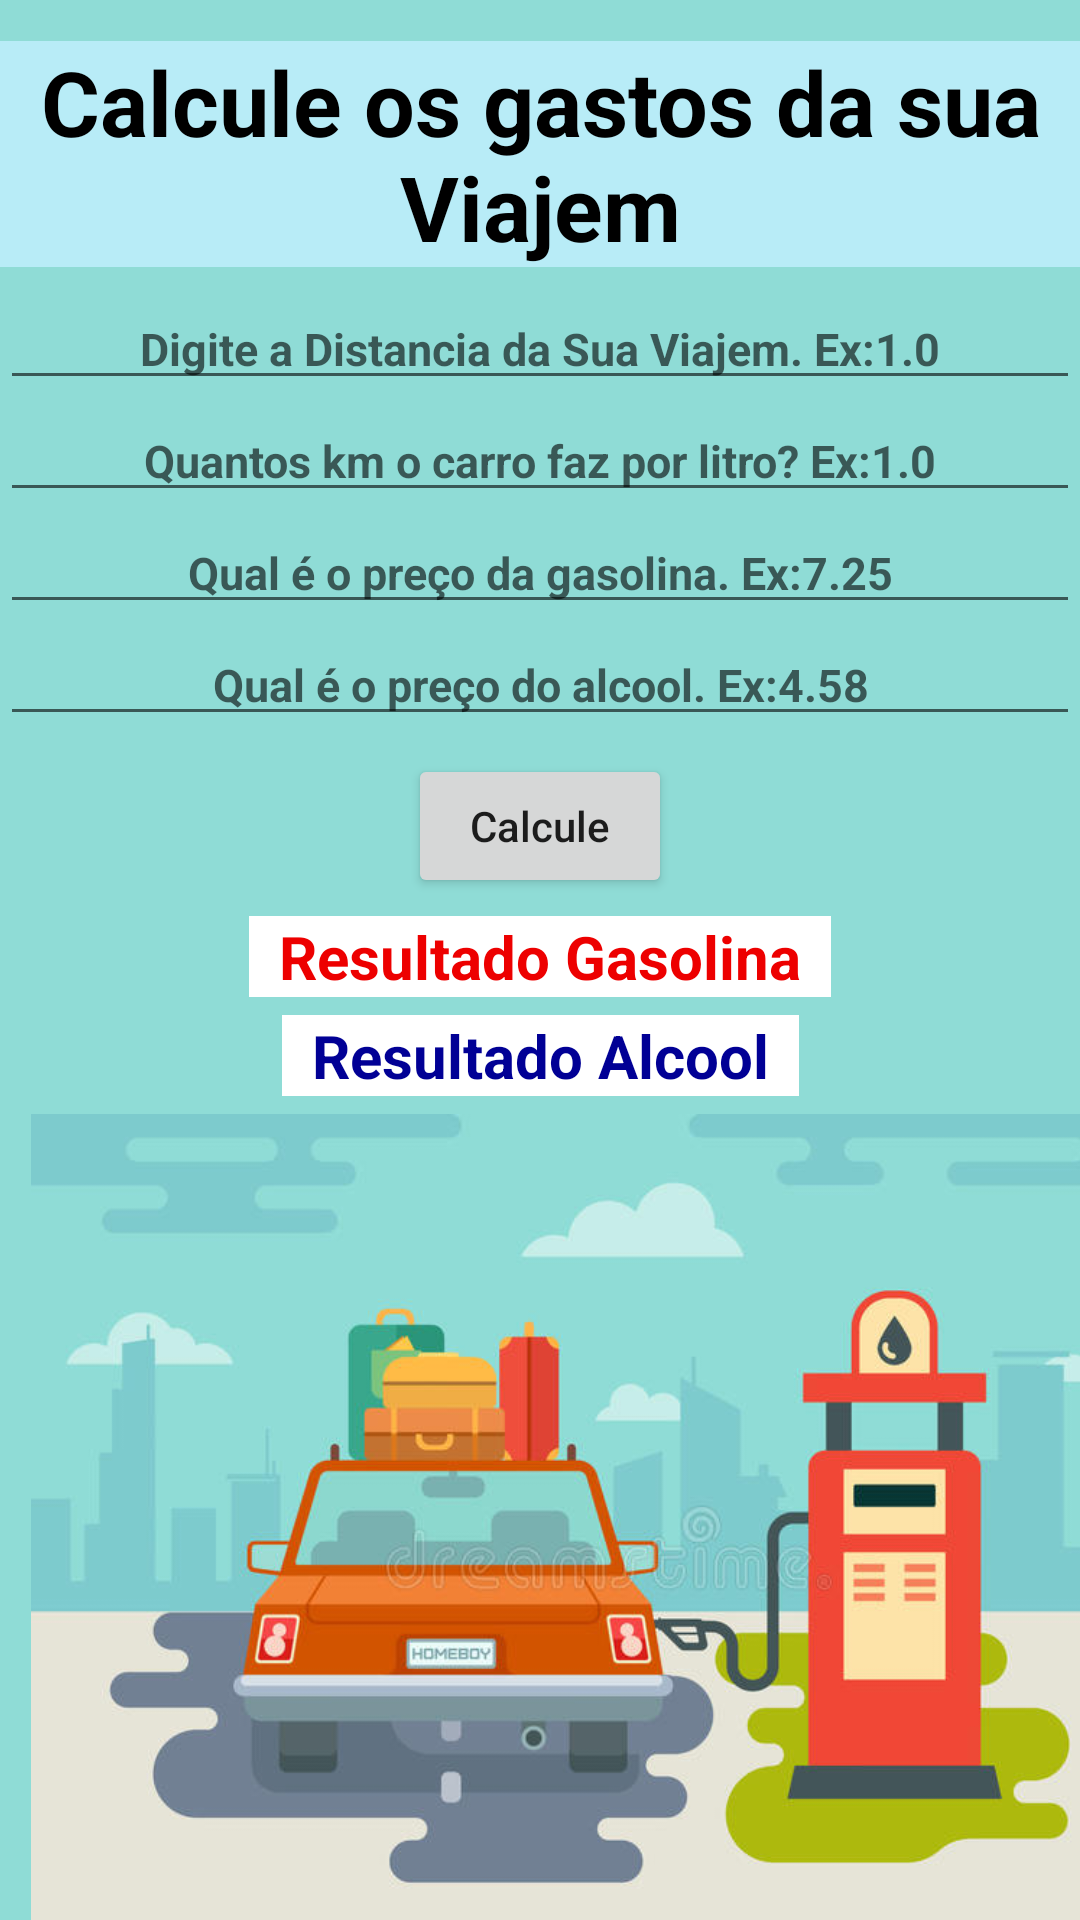

Write the Android layout XML for this screen, with the resource values it uses.
<!-- AndroidManifest.xml: application theme Theme.Aula14_2CombustivelMVVM -->
<!-- res/layout/activity_main.xml -->
<?xml version="1.0" encoding="utf-8"?>
<androidx.constraintlayout.widget.ConstraintLayout xmlns:android="http://schemas.android.com/apk/res/android"
    xmlns:app="http://schemas.android.com/apk/res-auto"
    xmlns:tools="http://schemas.android.com/tools"
    android:layout_width="match_parent"
    android:layout_height="match_parent"
    android:background="@color/Blue_Light_Blue2">

    <TextView
        android:id="@+id/tvGastosViajem"
        android:layout_width="wrap_content"
        android:layout_height="wrap_content"
        android:background="@color/Blue_sky_light_blue"
        android:gravity="center"
        android:text="@string/gastosViajem"
        android:textColor="@color/black"
        android:textSize="30sp"
        android:textStyle="bold"
        app:layout_constraintBottom_toBottomOf="parent"
        app:layout_constraintEnd_toEndOf="parent"
        app:layout_constraintHorizontal_bias="1.0"
        app:layout_constraintStart_toStartOf="parent"
        app:layout_constraintTop_toTopOf="parent"
        app:layout_constraintVertical_bias="0.024" />

    <EditText
        android:id="@+id/etDistanciaViajem"
        android:layout_width="match_parent"
        android:layout_height="wrap_content"
        android:layout_marginTop="7dp"
        android:gravity="center"
        android:inputType="numberDecimal"
        android:hint="Digite a Distancia da Sua Viajem. Ex:1.0"
        android:textColor="@color/black"
        android:textSize="15sp"
        android:textStyle="bold"
        app:layout_constraintEnd_toEndOf="parent"
        app:layout_constraintStart_toStartOf="parent"
        app:layout_constraintTop_toBottomOf="@+id/tvGastosViajem" />

    <EditText
        android:id="@+id/etKmPorLitro"
        android:layout_width="match_parent"
        android:layout_height="wrap_content"
        android:gravity="center"
        android:inputType="numberDecimal"
        android:hint="Quantos km o carro faz por litro? Ex:1.0"
        android:textColor="@color/black"
        android:textSize="15sp"
        android:textStyle="bold"
        app:layout_constraintEnd_toEndOf="parent"
        app:layout_constraintStart_toStartOf="parent"
        app:layout_constraintTop_toBottomOf="@+id/etDistanciaViajem" />

    <EditText
        android:id="@+id/etPrecoGasolina"
        android:layout_width="match_parent"
        android:layout_height="wrap_content"
        android:gravity="center"
        android:inputType="numberDecimal"
        android:hint="Qual é o preço da gasolina. Ex:7.25"
        android:textColor="@color/black"
        android:textSize="15sp"
        android:textStyle="bold"
        app:layout_constraintEnd_toEndOf="parent"
        app:layout_constraintStart_toStartOf="parent"
        app:layout_constraintTop_toBottomOf="@+id/etKmPorLitro" />

    <EditText
        android:id="@+id/etPrecoAlcool"
        android:layout_width="match_parent"
        android:layout_height="wrap_content"
        android:gravity="center"
        android:inputType="numberDecimal"
        android:hint="Qual é o preço do alcool. Ex:4.58"
        android:textColor="@color/black"
        android:textSize="15sp"
        android:textStyle="bold"
        app:layout_constraintEnd_toEndOf="parent"
        app:layout_constraintStart_toStartOf="parent"
        app:layout_constraintTop_toBottomOf="@+id/etPrecoGasolina" />

    <Button
        android:id="@+id/btnResultado"
        android:layout_width="wrap_content"
        android:layout_height="wrap_content"
        android:layout_marginTop="6dp"
        android:text="Calcule"
        android:textAllCaps="false"
        app:layout_constraintEnd_toEndOf="parent"
        app:layout_constraintStart_toStartOf="parent"
        app:layout_constraintTop_toBottomOf="@+id/etPrecoAlcool" />

    <TextView
        android:id="@+id/tvResultadoGasolina"
        android:layout_width="wrap_content"
        android:layout_height="wrap_content"
        android:layout_marginTop="6dp"
        android:text="Resultado Gasolina"
        android:paddingEnd="10dp"
        android:paddingStart="10dp"
        android:background="@color/white"
        android:textColor="@color/red"
        android:textSize="20sp"
        android:textStyle="bold"
        app:layout_constraintEnd_toEndOf="parent"
        app:layout_constraintStart_toStartOf="parent"
        app:layout_constraintTop_toBottomOf="@+id/btnResultado" />

    <TextView
        android:id="@+id/tvResultadoAlcool"
        android:layout_width="wrap_content"
        android:layout_height="wrap_content"
        android:layout_marginTop="6dp"
        android:text="Resultado Alcool"
        android:paddingEnd="10dp"
        android:paddingStart="10dp"
        android:background="@color/white"
        android:textColor="@color/Blue_dark_blue"
        android:textSize="20sp"
        android:textStyle="bold"
        app:layout_constraintEnd_toEndOf="parent"
        app:layout_constraintStart_toStartOf="parent"
        app:layout_constraintTop_toBottomOf="@+id/tvResultadoGasolina" />

    <ImageView
        android:id="@+id/ivAbastecendo"
        android:layout_width="406dp"
        android:layout_height="289dp"
        android:layout_marginTop="6dp"
        app:layout_constraintEnd_toEndOf="parent"
        app:layout_constraintHorizontal_bias="0.0"
        app:layout_constraintStart_toStartOf="parent"
        app:layout_constraintTop_toBottomOf="@+id/tvResultadoAlcool"
        app:srcCompat="@drawable/carro_abastecendo" />




</androidx.constraintlayout.widget.ConstraintLayout>
<!-- resources referenced by this layout -->
<resources>
  <color name="Blue_Light_Blue2">#8FDCD6</color>
  <color name="Blue_dark_blue">#010095</color>
  <color name="Blue_sky_light_blue">#B8ECF7</color>
  <color name="black">#FF000000</color>
  <color name="red">#ED0000</color>
  <color name="white">#FFFFFFFF</color>
  <!-- drawable carro_abastecendo: jpg bitmap (drawable, 43839 bytes) -->
  <string name="gastosViajem">Calcule os gastos da sua Viajem</string>
  <style name="Theme.Aula14_2CombustivelMVVM" parent="Theme.MaterialComponents.DayNight.NoActionBar">
          
          <item name="colorPrimary">@color/purple_500</item>
          <item name="colorPrimaryVariant">@color/purple_700</item>
          <item name="colorOnPrimary">@color/white</item>
          
          <item name="colorSecondary">@color/teal_200</item>
          <item name="colorSecondaryVariant">@color/teal_700</item>
          <item name="colorOnSecondary">@color/black</item>
          
          <item name="android:statusBarColor" tools:targetApi="l">?attr/colorPrimaryVariant</item>
          
      </style>
  <color name="purple_500">#FF6200EE</color>
  <color name="purple_700">#FF3700B3</color>
  <color name="teal_200">#FF03DAC5</color>
  <color name="teal_700">#FF018786</color>
</resources>
